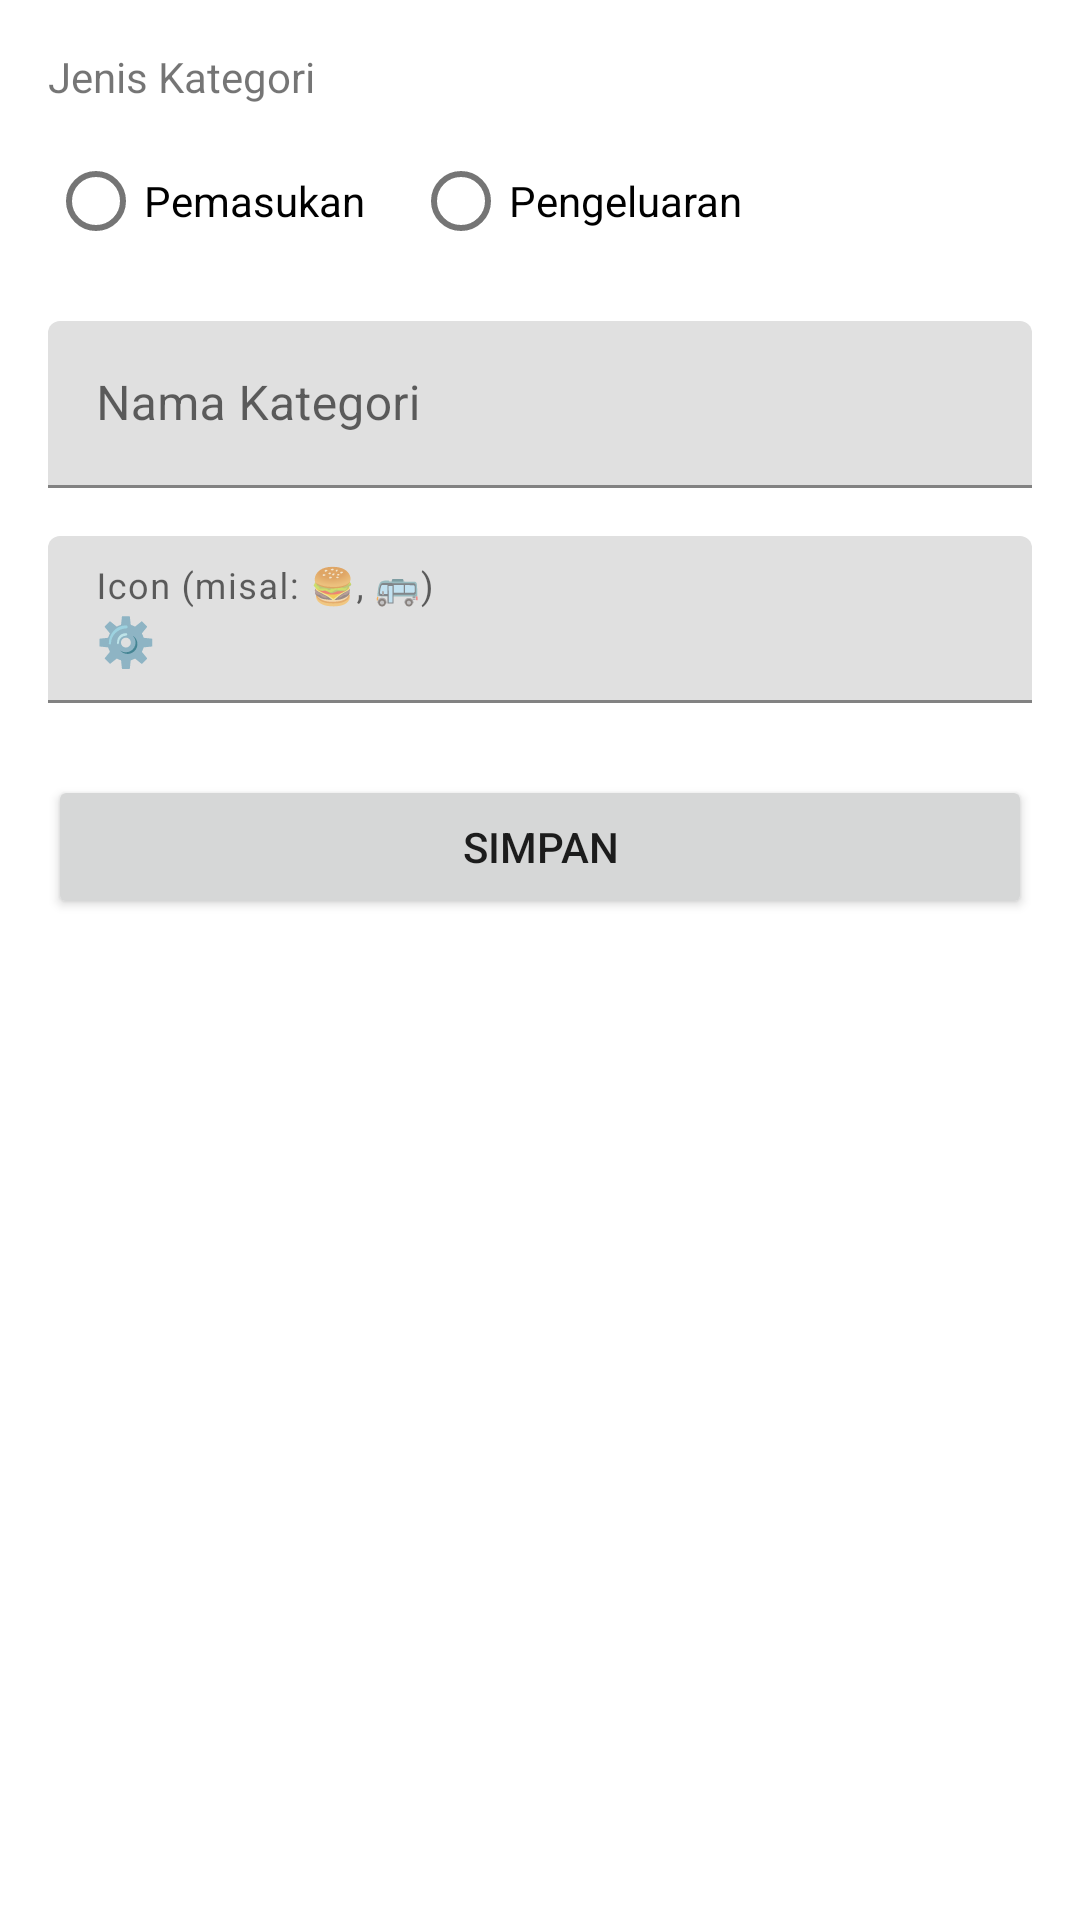

Produce the Android XML layout that renders to this screen, including the resource entries it uses.
<!-- AndroidManifest.xml: fallback theme Theme.MaterialComponents.DayNight.NoActionBar -->
<!-- res/layout/fragment_form_kategori.xml -->
<ScrollView
    xmlns:android="http://schemas.android.com/apk/res/android"
    android:layout_width="match_parent"
    android:layout_height="match_parent"
    android:padding="16dp">

    <LinearLayout
        android:layout_width="match_parent"
        android:layout_height="wrap_content"
        android:orientation="vertical">

        
        <TextView
            android:layout_width="match_parent"
            android:layout_height="wrap_content"
            android:text="Jenis Kategori"
            android:textSize="14sp"
            android:layout_marginBottom="8dp" />

        <RadioGroup
            android:id="@+id/radio_group_type"
            android:layout_width="match_parent"
            android:layout_height="wrap_content"
            android:orientation="horizontal"
            android:layout_marginBottom="16dp">

            <com.google.android.material.radiobutton.MaterialRadioButton
                android:id="@+id/radio_pemasukan"
                android:layout_width="wrap_content"
                android:layout_height="wrap_content"
                android:text="Pemasukan" />

            <com.google.android.material.radiobutton.MaterialRadioButton
                android:id="@+id/radio_pengeluaran"
                android:layout_width="wrap_content"
                android:layout_height="wrap_content"
                android:text="Pengeluaran"
                android:layout_marginStart="16dp" />

        </RadioGroup>

        
        <com.google.android.material.textfield.TextInputLayout
            android:layout_width="match_parent"
            android:layout_height="wrap_content"
            android:hint="Nama Kategori"
            android:layout_marginBottom="16dp">

            <com.google.android.material.textfield.TextInputEditText
                android:id="@+id/et_name"
                android:layout_width="match_parent"
                android:layout_height="wrap_content" />

        </com.google.android.material.textfield.TextInputLayout>

        
        <com.google.android.material.textfield.TextInputLayout
            android:layout_width="match_parent"
            android:layout_height="wrap_content"
            android:hint="Icon (misal: 🍔, 🚌)"
            android:layout_marginBottom="24dp">

            <com.google.android.material.textfield.TextInputEditText
                android:id="@+id/et_icon"
                android:layout_width="match_parent"
                android:layout_height="wrap_content"
                android:text="⚙️" />

        </com.google.android.material.textfield.TextInputLayout>

        <Button
            android:id="@+id/btn_simpan"
            android:layout_width="match_parent"
            android:layout_height="wrap_content"
            android:text="Simpan" />

    </LinearLayout>
</ScrollView>
<!-- resources referenced by this layout -->
<resources>

</resources>
